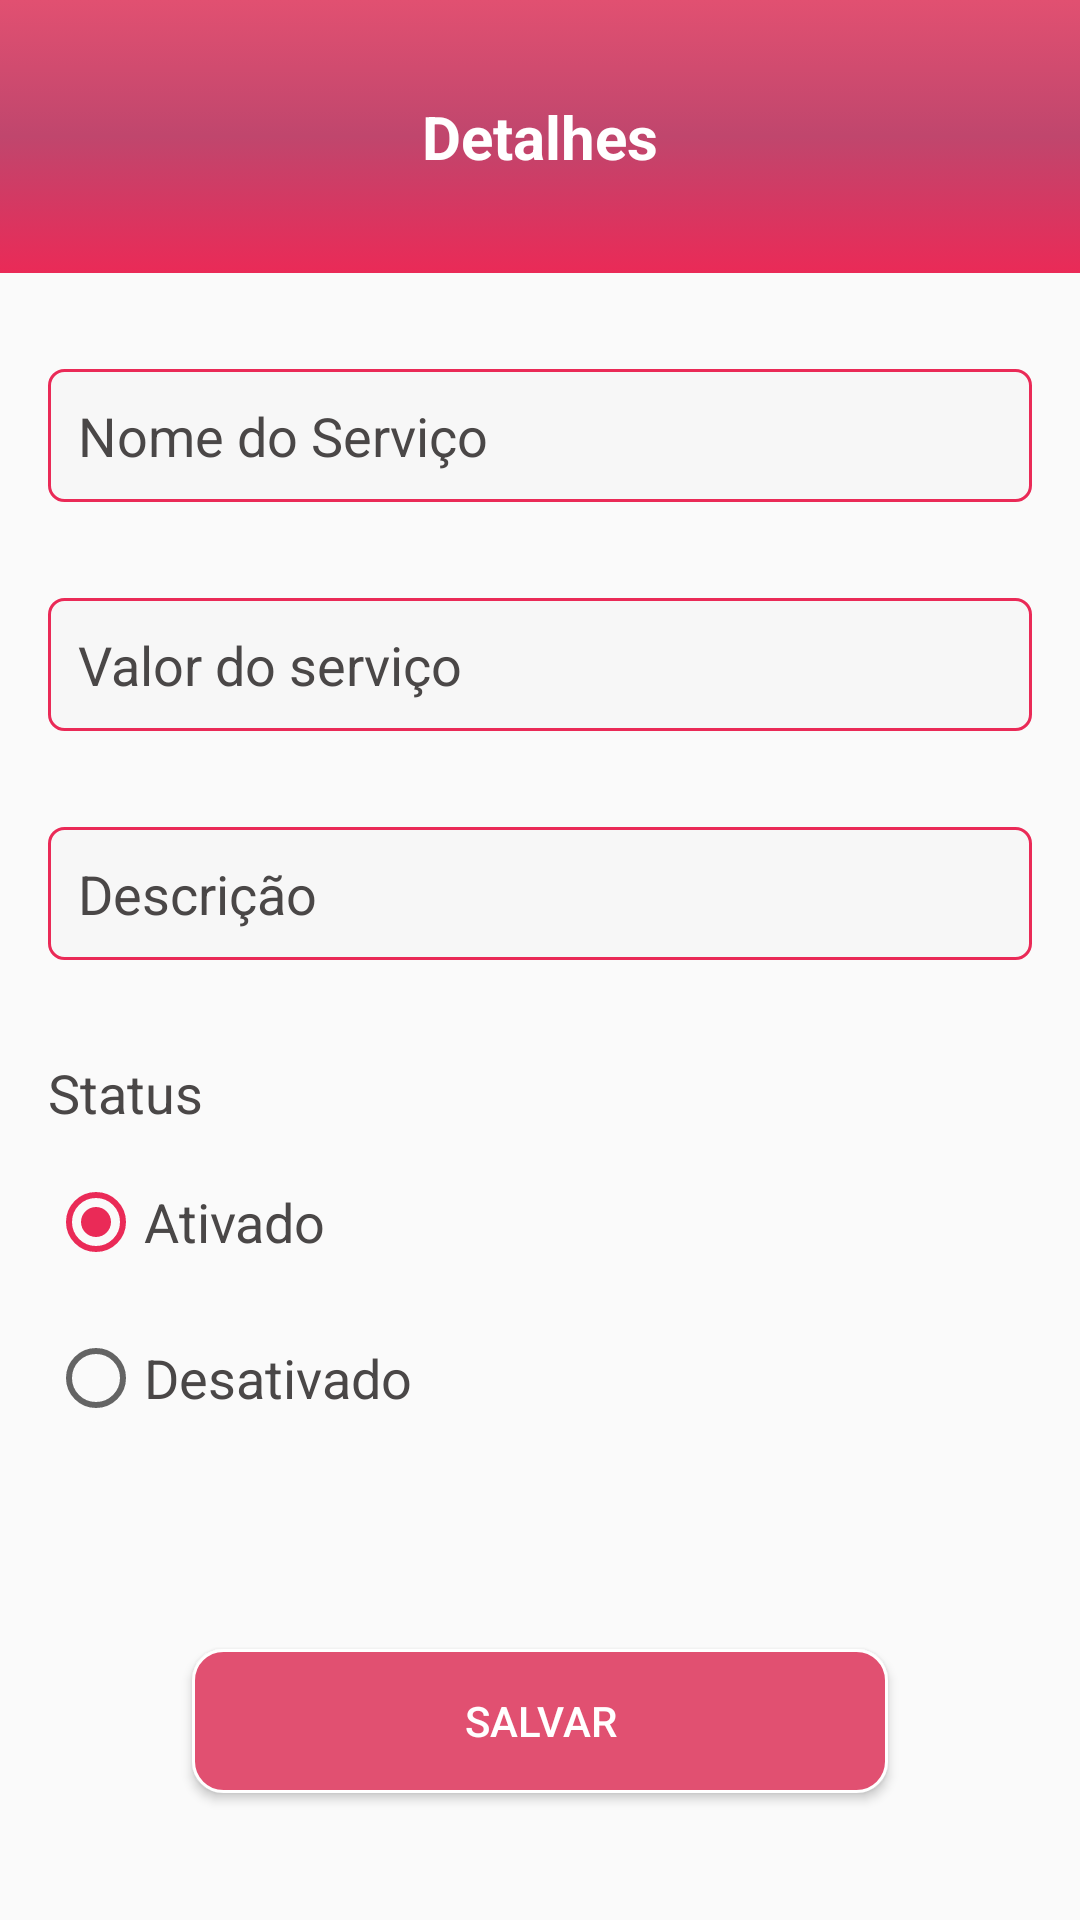

Here is an Android app screen rendered from its layout file. Give the layout XML and the strings, colors and styles it references.
<!-- AndroidManifest.xml: application theme AppTheme -->
<!-- res/layout/activity_service_details.xml -->
<?xml version="1.0" encoding="utf-8"?>
<androidx.constraintlayout.widget.ConstraintLayout xmlns:android="http://schemas.android.com/apk/res/android"
    xmlns:app="http://schemas.android.com/apk/res-auto"
    xmlns:tools="http://schemas.android.com/tools"
    android:layout_width="match_parent"
    android:layout_height="match_parent"
    tools:context=".view.admin.services.Details.ServiceDetailsActivity">


    <androidx.constraintlayout.widget.ConstraintLayout
        android:id="@+id/constraintLayout"
        android:layout_width="0dp"
        android:layout_height="wrap_content"
        android:background="@drawable/background_color_home"
        app:layout_constraintEnd_toEndOf="parent"
        app:layout_constraintStart_toStartOf="parent"
        app:layout_constraintTop_toTopOf="parent">

        <TextView
            android:id="@+id/textViewTitulo_Details_Service"
            android:layout_width="0dp"
            android:layout_height="wrap_content"
            android:layout_marginStart="16dp"
            android:layout_marginTop="32dp"
            android:layout_marginEnd="16dp"
            android:layout_marginBottom="32dp"
            android:text="Detalhes"
            android:textAlignment="center"
            android:textColor="#fff"
            android:textSize="20sp"
            android:textStyle="bold"
            app:layout_constraintBottom_toBottomOf="parent"
            app:layout_constraintEnd_toEndOf="parent"
            app:layout_constraintStart_toStartOf="parent"
            app:layout_constraintTop_toTopOf="parent" />
    </androidx.constraintlayout.widget.ConstraintLayout>


    <EditText
        android:id="@+id/title_DetailsService"
        android:layout_width="match_parent"
        android:layout_height="wrap_content"
        android:layout_marginStart="16dp"
        android:layout_marginTop="32dp"
        android:layout_marginEnd="16dp"
        android:hint="Nome do Serviço"
        android:background="@drawable/item_input_text"
        android:padding="10dp"
        android:textColorHint="#4A4747"
        android:textSize="18sp"
        app:layout_constraintEnd_toEndOf="parent"
        app:layout_constraintStart_toStartOf="parent"
        app:layout_constraintTop_toBottomOf="@+id/constraintLayout" />

    <EditText
        android:id="@+id/value_DetailsService"
        android:layout_width="match_parent"
        android:layout_height="wrap_content"
        android:layout_marginStart="16dp"
        android:layout_marginTop="32dp"
        android:layout_marginEnd="16dp"
        android:hint="Valor do serviço"
        android:background="@drawable/item_input_text"
        android:padding="10dp"
        android:textColorHint="#4A4747"
        android:textSize="18sp"
        android:inputType="numberDecimal"
        app:layout_constraintEnd_toEndOf="parent"
        app:layout_constraintStart_toStartOf="parent"
        app:layout_constraintTop_toBottomOf="@+id/title_DetailsService" />

    <EditText
        android:id="@+id/description_DetailsService"
        android:layout_width="match_parent"
        android:layout_height="wrap_content"
        android:layout_marginStart="16dp"
        android:layout_marginTop="32dp"
        android:layout_marginEnd="16dp"
        android:hint="Descrição"
        android:background="@drawable/item_input_text"
        android:padding="10dp"
        android:textColorHint="#4A4747"
        android:textSize="18sp"
        app:layout_constraintEnd_toEndOf="parent"
        app:layout_constraintStart_toStartOf="parent"
        app:layout_constraintTop_toBottomOf="@+id/value_DetailsService" />

    <RadioGroup
        android:id="@+id/radioGroup_Details_Service"
        android:layout_width="match_parent"
        android:layout_height="wrap_content"
        android:layout_marginStart="16dp"
        android:layout_marginTop="32dp"
        android:layout_marginEnd="16dp"
        android:checkedButton="@id/radio_Details_Service_ativado"
        app:layout_constraintEnd_toEndOf="parent"
        app:layout_constraintStart_toStartOf="parent"
        app:layout_constraintTop_toBottomOf="@+id/description_DetailsService">

        <TextView
            android:layout_width="match_parent"
            android:layout_height="wrap_content"
            android:paddingBottom="15dp"
            android:text="Status"
            android:textColor="#4A4747"
            android:textSize="18sp" />

        <RadioButton
            android:id="@+id/radio_Details_Service_ativado"
            android:layout_width="wrap_content"
            android:layout_height="wrap_content"
            android:text="Ativado"
            android:textColor="#4A4747"
            android:textColorHint="#fff"
            android:textSize="18sp" />

        <RadioButton
            android:id="@+id/radio_Details_Service_desativado"
            android:layout_width="wrap_content"
            android:layout_height="wrap_content"
            android:layout_marginTop="20dp"
            android:text="Desativado"
            android:textColor="#4A4747"
            android:textColorHint="#fff"
            android:textSize="18sp" />
    </RadioGroup>

    <Button
        android:id="@+id/button_Details_Service"
        android:layout_width="0dp"
        android:layout_height="wrap_content"
        android:layout_marginStart="64dp"
        android:layout_marginTop="32dp"
        android:layout_marginEnd="64dp"
        android:background="@drawable/button_white"
        android:text="Salvar"
        android:textColor="#fff"
        app:layout_constraintBottom_toBottomOf="parent"
        app:layout_constraintEnd_toEndOf="parent"
        app:layout_constraintStart_toStartOf="parent"
        app:layout_constraintTop_toBottomOf="@+id/radioGroup_Details_Service" />


    <ProgressBar
        android:id="@+id/ProgressBarDetailsService"
        style="?android:attr/progressBarStyle"
        android:layout_width="70dp"
        android:layout_height="70dp"
        android:visibility="invisible"
        app:layout_constraintBottom_toBottomOf="@+id/button_Details_Service"
        app:layout_constraintEnd_toEndOf="@+id/button_Details_Service"
        app:layout_constraintStart_toStartOf="@+id/button_Details_Service"
        app:layout_constraintTop_toTopOf="@+id/button_Details_Service" />


</androidx.constraintlayout.widget.ConstraintLayout>
<!-- resources referenced by this layout -->
<resources>
  <!-- drawable background_color_home (drawable) -->
  <?xml version="1.0" encoding="utf-8"?>
  <selector xmlns:android="http://schemas.android.com/apk/res/android">
      <item>
          <shape>
              <gradient
                  android:angle="-90"
                  android:startColor="#E15071"
                  android:centerColor="#C0466D"
                  android:endColor="#EA2A57"
                  android:type="linear"
                  />
          </shape>
      </item>
  </selector>
  <!-- drawable button_white (drawable) -->
  <?xml version="1.0" encoding="utf-8"?>
  <selector xmlns:android="http://schemas.android.com/apk/res/android">
  <item android:state_pressed="false">
      <shape
          android:shape="rectangle">
          <corners android:radius="10dp" />
          <solid android:color="#E15071" />
  
          <stroke
              android:width="1dp"
              android:color="#fff" />
  
  
      </shape>
  </item>
  <item android:state_pressed="true">
      <shape>
          <gradient
              android:angle="270"
              android:endColor="#C0466D"
              android:startColor="#E15071" />
          <corners android:radius="10dp" />
      </shape>
  </item>
  </selector>
  <!-- drawable item_input_text (drawable) -->
  <?xml version="1.0" encoding="utf-8"?>
  <shape xmlns:android="http://schemas.android.com/apk/res/android"
      android:shape="rectangle">
      <corners android:radius="5dp" />
      <solid android:color="#27E1E0E0" />
  
      <stroke
          android:width="1dp"
          android:color="#EA2A57" />
  </shape>
  <style name="AppTheme" parent="Theme.AppCompat.Light.NoActionBar">
          
          <item name="colorPrimary">@color/colorDefaultBlue</item>
          <item name="colorPrimaryDark">@color/colorPrimaryDark</item>
          <item name="colorAccent">@color/colorAccent</item>
      </style>
  <color name="colorDefaultBlue">#E15071</color>
  <color name="colorPrimaryDark">#E15071</color>
  <color name="colorAccent">#EA2A57</color>
</resources>
